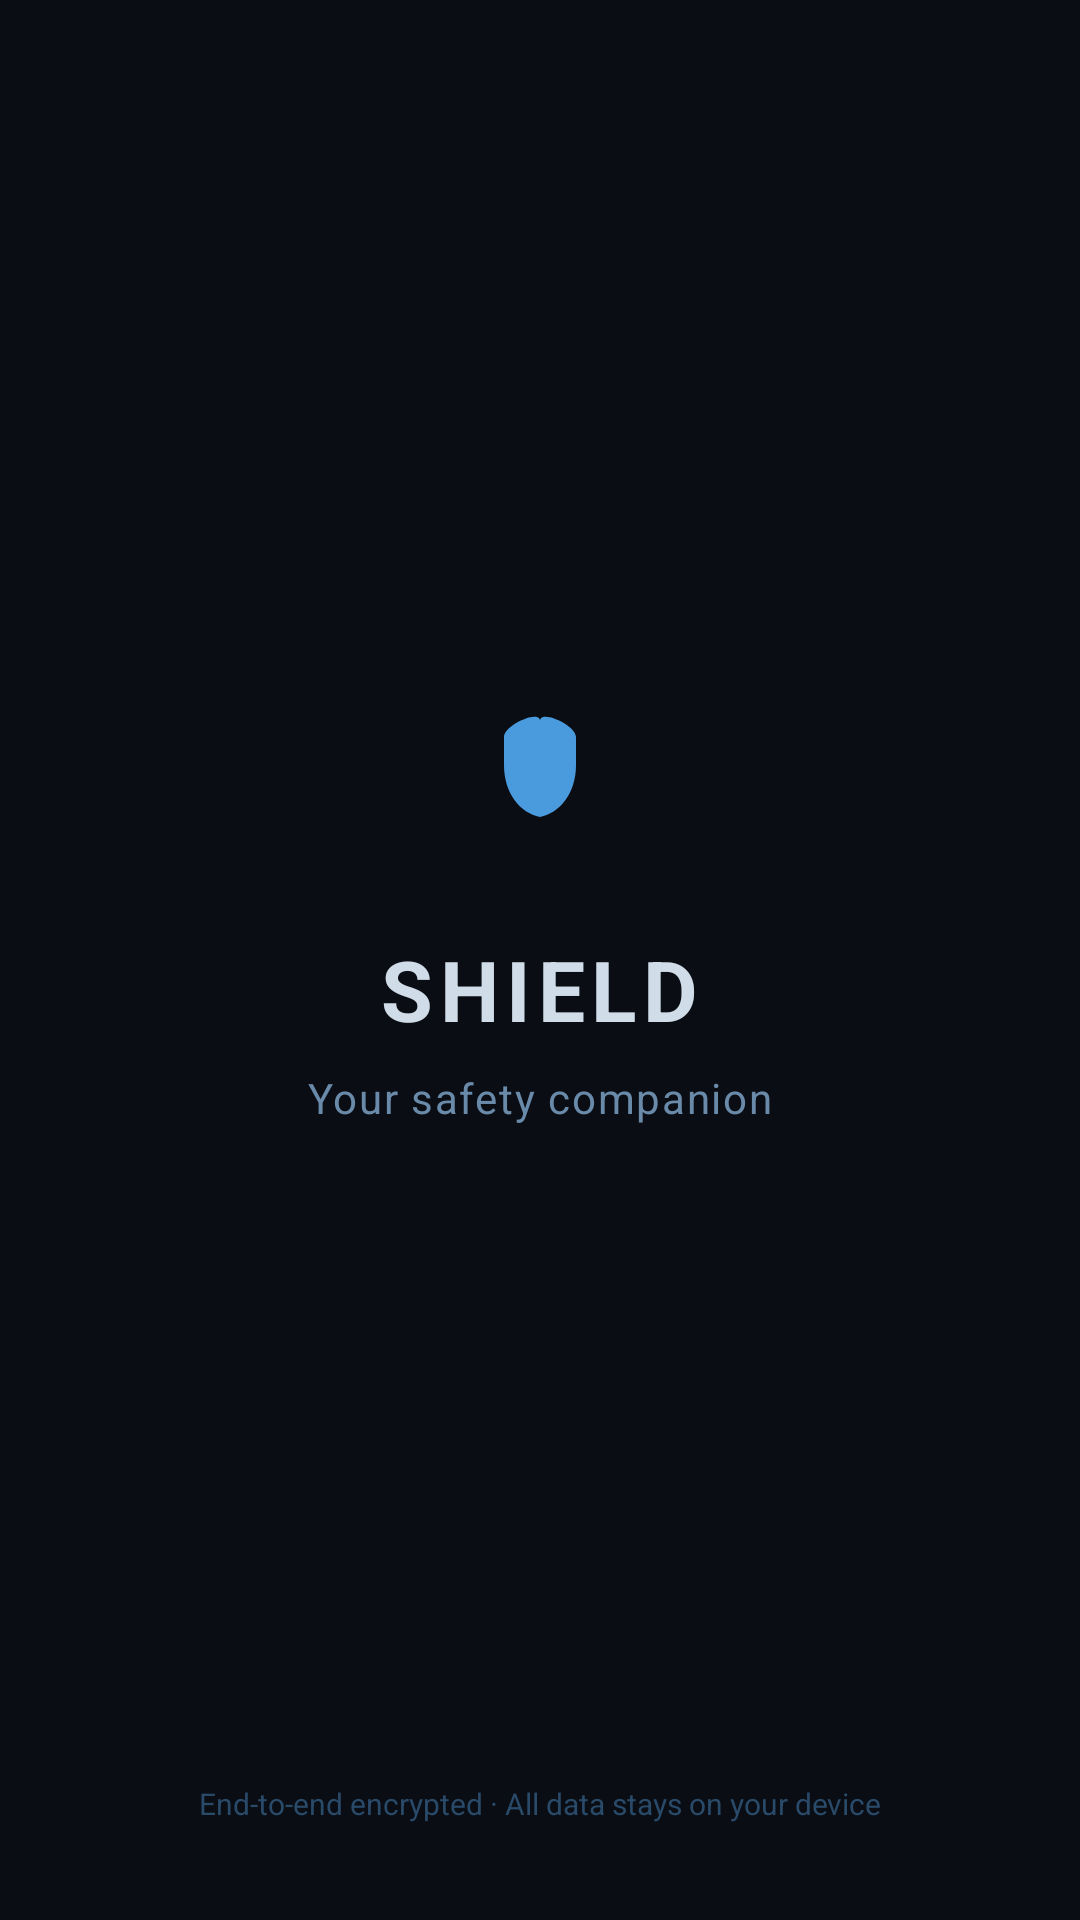

This screen was rendered from an Android layout file. Write that file and the resources it references.
<!-- AndroidManifest.xml: application theme Theme.SafeWay -->
<!-- res/layout/activity_splash.xml -->
<?xml version="1.0" encoding="utf-8"?>
<androidx.constraintlayout.widget.ConstraintLayout xmlns:android="http://schemas.android.com/apk/res/android"
    xmlns:app="http://schemas.android.com/apk/res-auto"
    android:layout_width="match_parent"
    android:layout_height="match_parent"
    android:background="@color/primary_background">

    <ImageView
        android:id="@+id/iv_splash_shield"
        android:layout_width="72dp"
        android:layout_height="72dp"
        android:src="@drawable/ic_launcher_foreground"
        android:contentDescription="@string/app_name"
        android:tint="@color/highlight_accent"
        app:layout_constraintStart_toStartOf="parent"
        app:layout_constraintEnd_toEndOf="parent"
        app:layout_constraintBottom_toTopOf="@+id/tv_splash_title"
        app:layout_constraintTop_toTopOf="parent"
        app:layout_constraintVertical_chainStyle="packed" />

    <TextView
        android:id="@+id/tv_splash_title"
        android:layout_width="wrap_content"
        android:layout_height="wrap_content"
        android:layout_marginTop="20dp"
        android:text="@string/app_name"
        android:textColor="@color/text_primary"
        android:textSize="28sp"
        android:textStyle="bold"
        android:letterSpacing="0.08"
        app:layout_constraintStart_toStartOf="parent"
        app:layout_constraintEnd_toEndOf="parent"
        app:layout_constraintTop_toBottomOf="@+id/iv_splash_shield"
        app:layout_constraintBottom_toTopOf="@+id/tv_splash_tagline" />

    <TextView
        android:id="@+id/tv_splash_tagline"
        android:layout_width="wrap_content"
        android:layout_height="wrap_content"
        android:layout_marginTop="8dp"
        android:text="@string/splash_tagline"
        android:textColor="@color/neutral_text"
        android:textSize="14sp"
        android:letterSpacing="0.04"
        app:layout_constraintStart_toStartOf="parent"
        app:layout_constraintEnd_toEndOf="parent"
        app:layout_constraintTop_toBottomOf="@+id/tv_splash_title"
        app:layout_constraintBottom_toTopOf="@+id/tv_splash_encryption" />

    <TextView
        android:id="@+id/tv_splash_encryption"
        android:layout_width="wrap_content"
        android:layout_height="wrap_content"
        android:layout_marginBottom="32dp"
        android:text="@string/splash_encryption_note"
        android:textColor="@color/neutral_muted"
        android:textSize="10sp"
        app:layout_constraintStart_toStartOf="parent"
        app:layout_constraintEnd_toEndOf="parent"
        app:layout_constraintBottom_toBottomOf="parent" />

</androidx.constraintlayout.widget.ConstraintLayout>
<!-- resources referenced by this layout -->
<resources>
  <color name="highlight_accent">#4a9ade</color>
  <color name="neutral_muted">#2a4a6a</color>
  <color name="neutral_text">#6a8aaa</color>
  <color name="primary_background">#0a0e14</color>
  <color name="text_primary">#d0dde8</color>
  <!-- drawable ic_launcher_foreground (drawable) -->
  <?xml version="1.0" encoding="utf-8"?>
  <vector xmlns:android="http://schemas.android.com/apk/res/android"
      android:width="108dp"
      android:height="108dp"
      android:viewportWidth="108"
      android:viewportHeight="108">
      
      <path
          android:fillColor="#FFFFFF"
          android:pathData="M54,32C54,26 36,34 36,40L36,54C36,68 44,78 54,80C64,78 72,68 72,54L72,40C72,34 54,26 54,32Z" />
      
      <path
          android:fillColor="@android:color/transparent"
          android:strokeColor="#1a4a7a"
          android:strokeWidth="7"
          android:strokeLineCap="round"
          android:strokeLineJoin="round"
          android:pathData="M46,56L50,60L62,48" />
  </vector>
  <string name="app_name">SHIELD</string>
  <string name="splash_encryption_note">End-to-end encrypted · All data stays on your device</string>
  <string name="splash_tagline">Your safety companion</string>
  <style name="Theme.SafeWay" parent="Base.Theme.SafeWay" />
  <style name="Base.Theme.SafeWay" parent="Theme.Material3.DayNight.NoActionBar">
          <item name="colorPrimary">@color/primary_accent</item>
          <item name="colorPrimaryDark">@color/primary_accent_dim</item>
          <item name="colorSecondary">@color/highlight_accent</item>
          <item name="colorTertiary">@color/highlight_accent_light</item>
          <item name="android:windowBackground">@color/primary_background</item>
          <item name="android:statusBarColor">@color/primary_background</item>
          <item name="android:navigationBarColor">@color/primary_background</item>
          <item name="android:windowLightStatusBar">false</item>
          <item name="android:colorControlNormal">@color/neutral_muted</item>
          <item name="android:colorControlActivated">@color/highlight_accent</item>
          <item name="android:colorButtonNormal">@color/primary_accent</item>
      </style>
  <color name="primary_accent">#1a4a7a</color>
  <color name="primary_accent_dim">#0f2d4a</color>
  <color name="highlight_accent_light">#6ab4ee</color>
</resources>
